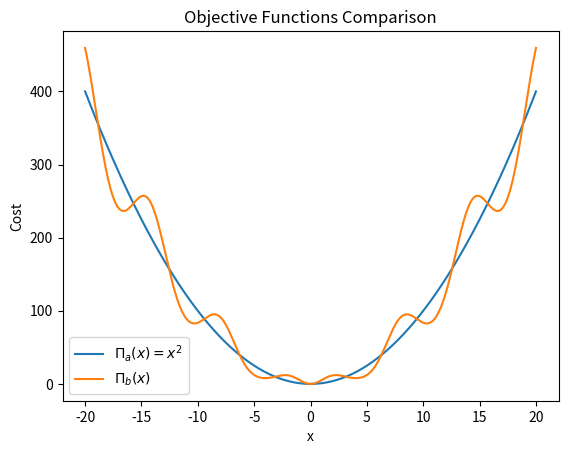

Write the Python code that produced this figure.
import numpy as np
import matplotlib.pyplot as plt

x = np.linspace(-20, 20, 1000)

Pi_a = x**2
Pi_b = (x + ((np.pi / 2) * np.sin(x)))**2

plt.plot(x, Pi_a, label=r'$\Pi_a(x) = x^2$')
plt.plot(x, Pi_b, label=r'$\Pi_b(x)$')
plt.legend()
plt.xlabel('x')
plt.ylabel('Cost')
plt.title('Objective Functions Comparison')
# plt.savefig("figures/problem1a_objectives.png", dpi=300, bbox_inches="tight") #Save graph as png
plt.show()